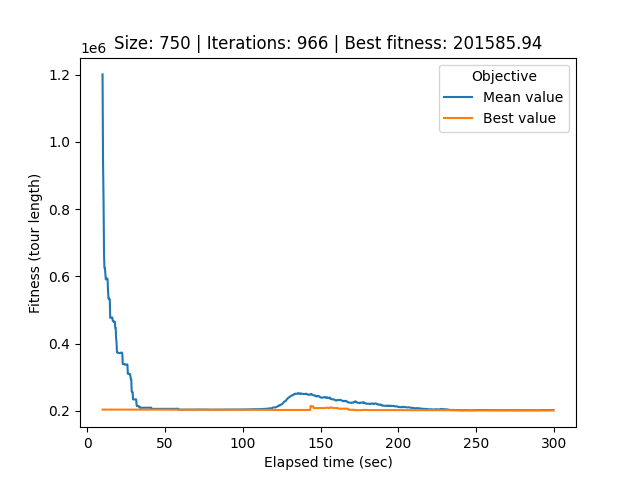

The data file committed next to this chart (first rows):
# Student number: r0758170
# Iteration, Elapsed time, Mean value, Best value, Cycle
0, 9.788, 1200847, 203988, 547, 349, 524, 10, 345, 292, 321, 572, 691, 147, 590, 66, 94, 183, 749, 8, 567, 471, 603, 456
1, 10.1, 943170, 203988, 547, 349, 524, 10, 345, 292, 321, 572, 691, 147, 590, 66, 94, 183, 749, 8, 567, 471, 603, 456
2, 10.44, 822063, 203988, 547, 349, 524, 10, 345, 292, 321, 572, 691, 147, 590, 66, 94, 183, 749, 8, 567, 471, 603, 456
3, 10.74, 665345, 203988, 547, 349, 524, 10, 345, 292, 321, 572, 691, 147, 590, 66, 94, 183, 749, 8, 567, 471, 603, 456
4, 11.03, 625040, 203988, 547, 349, 524, 10, 345, 292, 321, 572, 691, 147, 590, 66, 94, 183, 749, 8, 567, 471, 603, 456
5, 11.32, 624644, 203988, 547, 349, 524, 10, 345, 292, 321, 572, 691, 147, 590, 66, 94, 183, 749, 8, 567, 471, 603, 456
6, 11.62, 606918, 203988, 547, 349, 524, 10, 345, 292, 321, 572, 691, 147, 590, 66, 94, 183, 749, 8, 567, 471, 603, 456
7, 11.89, 591072, 203988, 547, 349, 524, 10, 345, 292, 321, 572, 691, 147, 590, 66, 94, 183, 749, 8, 567, 471, 603, 456
8, 12.17, 593252, 203988, 547, 349, 524, 10, 345, 292, 321, 572, 691, 147, 590, 66, 94, 183, 749, 8, 567, 471, 603, 456
9, 12.48, 592949, 203988, 547, 349, 524, 10, 345, 292, 321, 572, 691, 147, 590, 66, 94, 183, 749, 8, 567, 471, 603, 456
10, 12.74, 593531, 203988, 547, 349, 524, 10, 345, 292, 321, 572, 691, 147, 590, 66, 94, 183, 749, 8, 567, 471, 603, 456
11, 13.02, 593340, 203988, 547, 349, 524, 10, 345, 292, 321, 572, 691, 147, 590, 66, 94, 183, 749, 8, 567, 471, 603, 456
12, 13.33, 555859, 203988, 547, 349, 524, 10, 345, 292, 321, 572, 691, 147, 590, 66, 94, 183, 749, 8, 567, 471, 603, 456
13, 13.61, 534081, 203988, 547, 349, 524, 10, 345, 292, 321, 572, 691, 147, 590, 66, 94, 183, 749, 8, 567, 471, 603, 456
14, 13.9, 532232, 203988, 547, 349, 524, 10, 345, 292, 321, 572, 691, 147, 590, 66, 94, 183, 749, 8, 567, 471, 603, 456
15, 14.19, 534034, 203988, 547, 349, 524, 10, 345, 292, 321, 572, 691, 147, 590, 66, 94, 183, 749, 8, 567, 471, 603, 456
16, 14.45, 530391, 203988, 547, 349, 524, 10, 345, 292, 321, 572, 691, 147, 590, 66, 94, 183, 749, 8, 567, 471, 603, 456
17, 14.72, 476761, 203988, 547, 349, 524, 10, 345, 292, 321, 572, 691, 147, 590, 66, 94, 183, 749, 8, 567, 471, 603, 456
18, 14.97, 476967, 203988, 547, 349, 524, 10, 345, 292, 321, 572, 691, 147, 590, 66, 94, 183, 749, 8, 567, 471, 603, 456
19, 15.24, 477548, 203988, 547, 349, 524, 10, 345, 292, 321, 572, 691, 147, 590, 66, 94, 183, 749, 8, 567, 471, 603, 456
20, 15.51, 477548, 203988, 547, 349, 524, 10, 345, 292, 321, 572, 691, 147, 590, 66, 94, 183, 749, 8, 567, 471, 603, 456
21, 15.78, 477548, 203988, 547, 349, 524, 10, 345, 292, 321, 572, 691, 147, 590, 66, 94, 183, 749, 8, 567, 471, 603, 456
22, 16.07, 477936, 203988, 547, 349, 524, 10, 345, 292, 321, 572, 691, 147, 590, 66, 94, 183, 749, 8, 567, 471, 603, 456
23, 16.36, 468511, 203988, 547, 349, 524, 10, 345, 292, 321, 572, 691, 147, 590, 66, 94, 183, 749, 8, 567, 471, 603, 456
24, 16.62, 466550, 203988, 547, 349, 524, 10, 345, 292, 321, 572, 691, 147, 590, 66, 94, 183, 749, 8, 567, 471, 603, 456
25, 16.89, 466805, 203988, 547, 349, 524, 10, 345, 292, 321, 572, 691, 147, 590, 66, 94, 183, 749, 8, 567, 471, 603, 456
26, 17.15, 465063, 203988, 547, 349, 524, 10, 345, 292, 321, 572, 691, 147, 590, 66, 94, 183, 749, 8, 567, 471, 603, 456
27, 17.45, 465200, 203988, 547, 349, 524, 10, 345, 292, 321, 572, 691, 147, 590, 66, 94, 183, 749, 8, 567, 471, 603, 456
28, 17.69, 465200, 203988, 547, 349, 524, 10, 345, 292, 321, 572, 691, 147, 590, 66, 94, 183, 749, 8, 567, 471, 603, 456
29, 17.97, 446957, 203988, 547, 349, 524, 10, 345, 292, 321, 572, 691, 147, 590, 66, 94, 183, 749, 8, 567, 471, 603, 456
30, 18.24, 446957, 203988, 547, 349, 524, 10, 345, 292, 321, 572, 691, 147, 590, 66, 94, 183, 749, 8, 567, 471, 603, 456
31, 18.5, 415917, 203988, 547, 349, 524, 10, 345, 292, 321, 572, 691, 147, 590, 66, 94, 183, 749, 8, 567, 471, 603, 456
32, 18.77, 405135, 203988, 547, 349, 524, 10, 345, 292, 321, 572, 691, 147, 590, 66, 94, 183, 749, 8, 567, 471, 603, 456
33, 19.06, 374899, 203988, 547, 349, 524, 10, 345, 292, 321, 572, 691, 147, 590, 66, 94, 183, 749, 8, 567, 471, 603, 456
34, 19.33, 374899, 203988, 547, 349, 524, 10, 345, 292, 321, 572, 691, 147, 590, 66, 94, 183, 749, 8, 567, 471, 603, 456
35, 19.59, 372725, 203988, 547, 349, 524, 10, 345, 292, 321, 572, 691, 147, 590, 66, 94, 183, 749, 8, 567, 471, 603, 456
36, 19.83, 372725, 203988, 547, 349, 524, 10, 345, 292, 321, 572, 691, 147, 590, 66, 94, 183, 749, 8, 567, 471, 603, 456
37, 20.07, 372725, 203988, 547, 349, 524, 10, 345, 292, 321, 572, 691, 147, 590, 66, 94, 183, 749, 8, 567, 471, 603, 456
38, 20.35, 372147, 203988, 547, 349, 524, 10, 345, 292, 321, 572, 691, 147, 590, 66, 94, 183, 749, 8, 567, 471, 603, 456
39, 20.6, 372147, 203988, 547, 349, 524, 10, 345, 292, 321, 572, 691, 147, 590, 66, 94, 183, 749, 8, 567, 471, 603, 456
40, 20.88, 372204, 203953, 547, 349, 524, 10, 345, 292, 321, 572, 691, 147, 590, 66, 94, 183, 749, 8, 567, 471, 603, 456
41, 21.15, 372199, 203953, 547, 349, 524, 10, 345, 292, 321, 572, 691, 147, 590, 66, 94, 183, 749, 8, 567, 471, 603, 456
42, 21.42, 372873, 203953, 547, 349, 524, 10, 345, 292, 321, 572, 691, 147, 590, 66, 94, 183, 749, 8, 567, 471, 603, 456
43, 21.68, 373350, 203953, 547, 349, 524, 10, 345, 292, 321, 572, 691, 147, 590, 66, 94, 183, 749, 8, 567, 471, 603, 456
44, 21.94, 373598, 203953, 547, 349, 524, 10, 345, 292, 321, 572, 691, 147, 590, 66, 94, 183, 749, 8, 567, 471, 603, 456
45, 22.25, 373598, 203953, 547, 349, 524, 10, 345, 292, 321, 572, 691, 147, 590, 66, 94, 183, 749, 8, 567, 471, 603, 456
46, 22.53, 369136, 203953, 547, 349, 524, 10, 345, 292, 321, 572, 691, 147, 590, 66, 94, 183, 749, 8, 567, 471, 603, 456
47, 22.79, 339307, 203953, 547, 349, 524, 10, 345, 292, 321, 572, 691, 147, 590, 66, 94, 183, 749, 8, 567, 471, 603, 456
48, 23.06, 339307, 203953, 547, 349, 524, 10, 345, 292, 321, 572, 691, 147, 590, 66, 94, 183, 749, 8, 567, 471, 603, 456
49, 23.32, 339468, 203953, 547, 349, 524, 10, 345, 292, 321, 572, 691, 147, 590, 66, 94, 183, 749, 8, 567, 471, 603, 456
50, 23.59, 339468, 203953, 547, 349, 524, 10, 345, 292, 321, 572, 691, 147, 590, 66, 94, 183, 749, 8, 567, 471, 603, 456
51, 23.86, 339468, 203953, 547, 349, 524, 10, 345, 292, 321, 572, 691, 147, 590, 66, 94, 183, 749, 8, 567, 471, 603, 456
52, 24.12, 337603, 203953, 547, 349, 524, 10, 345, 292, 321, 572, 691, 147, 590, 66, 94, 183, 749, 8, 567, 471, 603, 456
53, 24.41, 337603, 203953, 547, 349, 524, 10, 345, 292, 321, 572, 691, 147, 590, 66, 94, 183, 749, 8, 567, 471, 603, 456
54, 24.69, 337569, 203953, 547, 349, 524, 10, 345, 292, 321, 572, 691, 147, 590, 66, 94, 183, 749, 8, 567, 471, 603, 456
55, 24.96, 337569, 203953, 547, 349, 524, 10, 345, 292, 321, 572, 691, 147, 590, 66, 94, 183, 749, 8, 567, 471, 603, 456
56, 25.23, 337569, 203953, 547, 349, 524, 10, 345, 292, 321, 572, 691, 147, 590, 66, 94, 183, 749, 8, 567, 471, 603, 456
57, 25.5, 338176, 203953, 547, 349, 524, 10, 345, 292, 321, 572, 691, 147, 590, 66, 94, 183, 749, 8, 567, 471, 603, 456
58, 25.78, 338466, 203953, 547, 349, 524, 10, 345, 292, 321, 572, 691, 147, 590, 66, 94, 183, 749, 8, 567, 471, 603, 456
... 907 more rows
